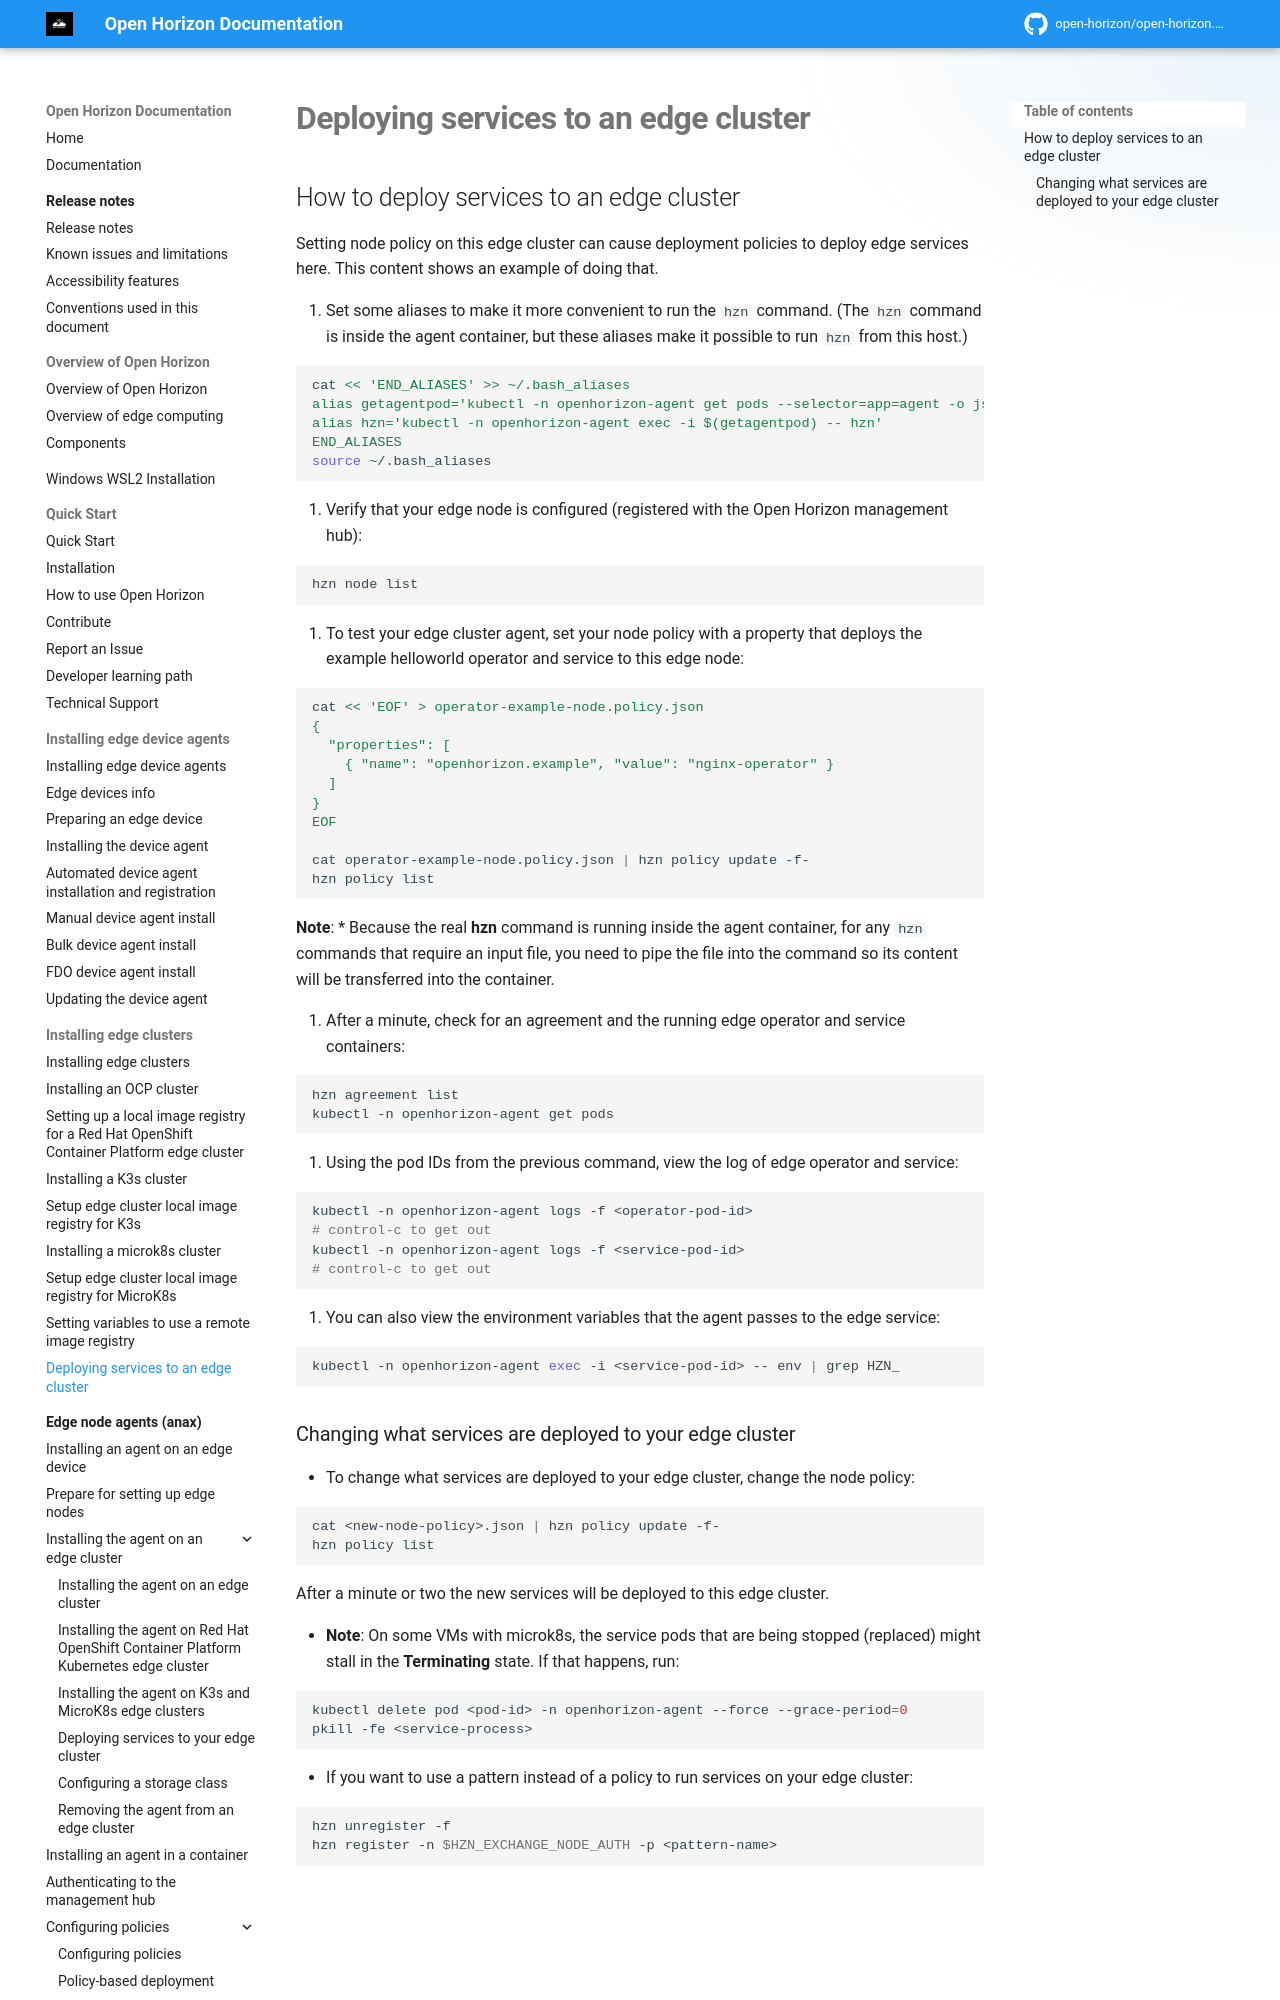

repository: open-horizon/open-horizon.github.io · page: docs/using_edge_services/deploying_services_cluster/index.html · generator: mkdocs

---
copyright: Contributors to the Open Horizon project
years: 2022 - 2025
title: Deploying services to an edge cluster
description: Documentation for Deploying services to an edge cluster
lastupdated: 2026-10-30
nav_order: 8
parent: Installing edge clusters
---

# Deploying services to an edge cluster
